Run: headless pygame with SDL's dummy video driver; simulated clock (each Clock.tick advances the game by its frame time, no real sleeping); random seed 0; keys injected as events and as key.get_pressed() state; no mouse input.
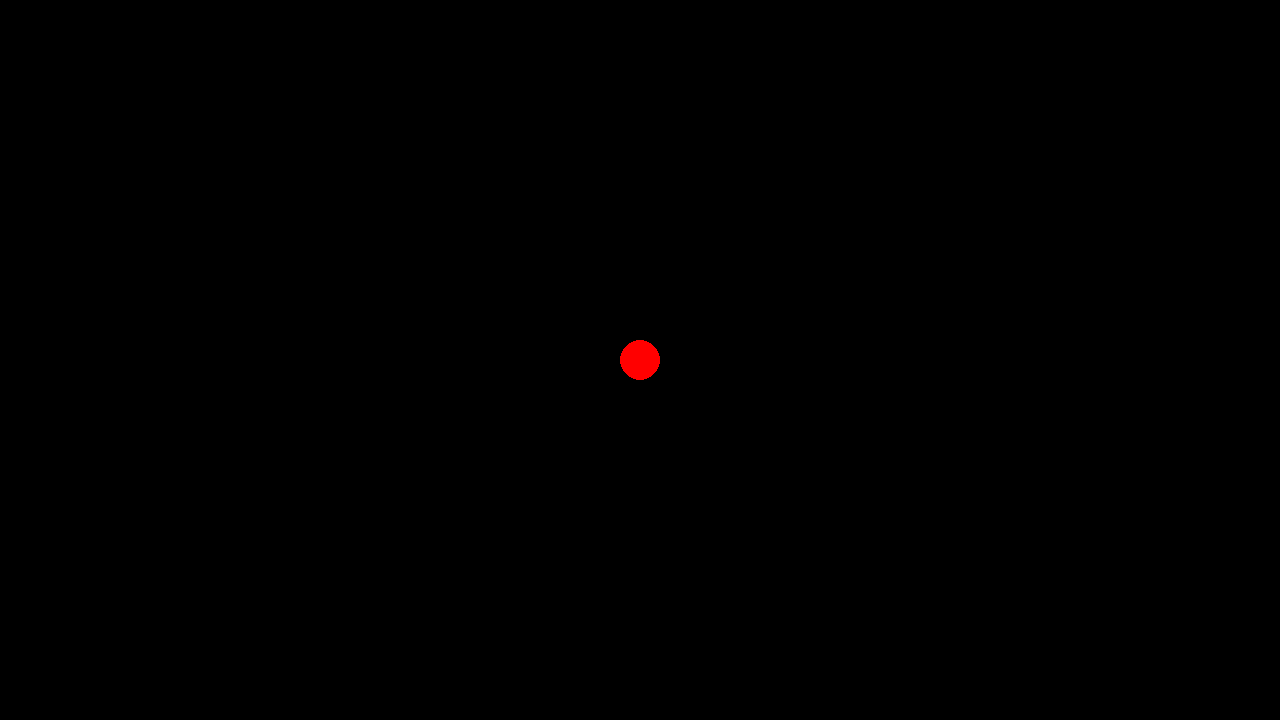
Frame 1 of 4 · flips 1–60 · no input
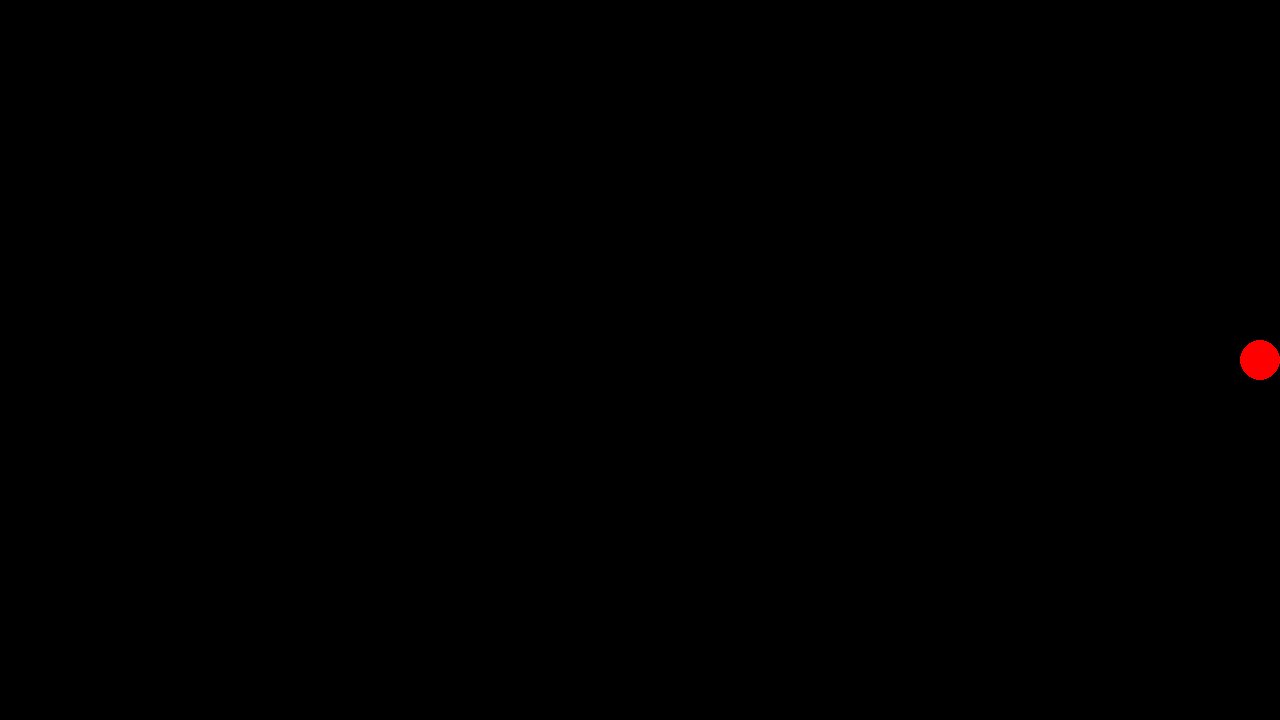
Frame 2 of 4 · flips 61–180 · tapped SPACE, RETURN · held RIGHT (→), D
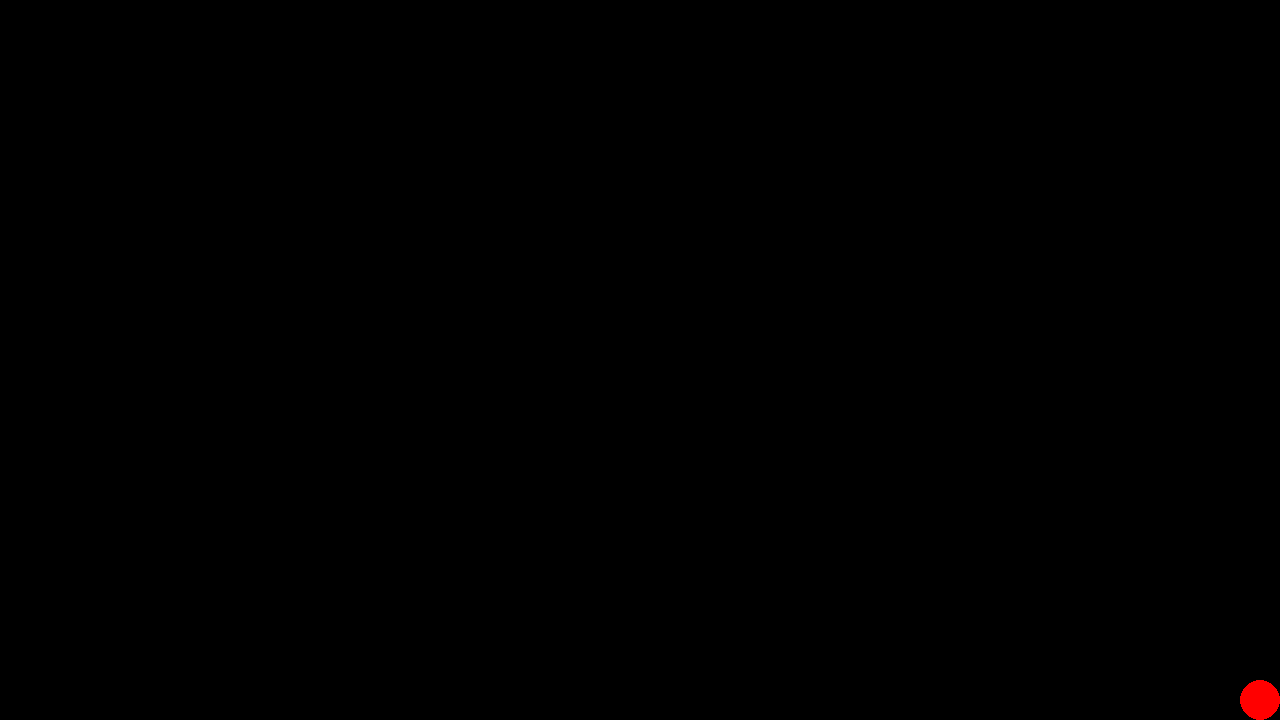
Frame 3 of 4 · flips 181–300 · held DOWN (↓), S
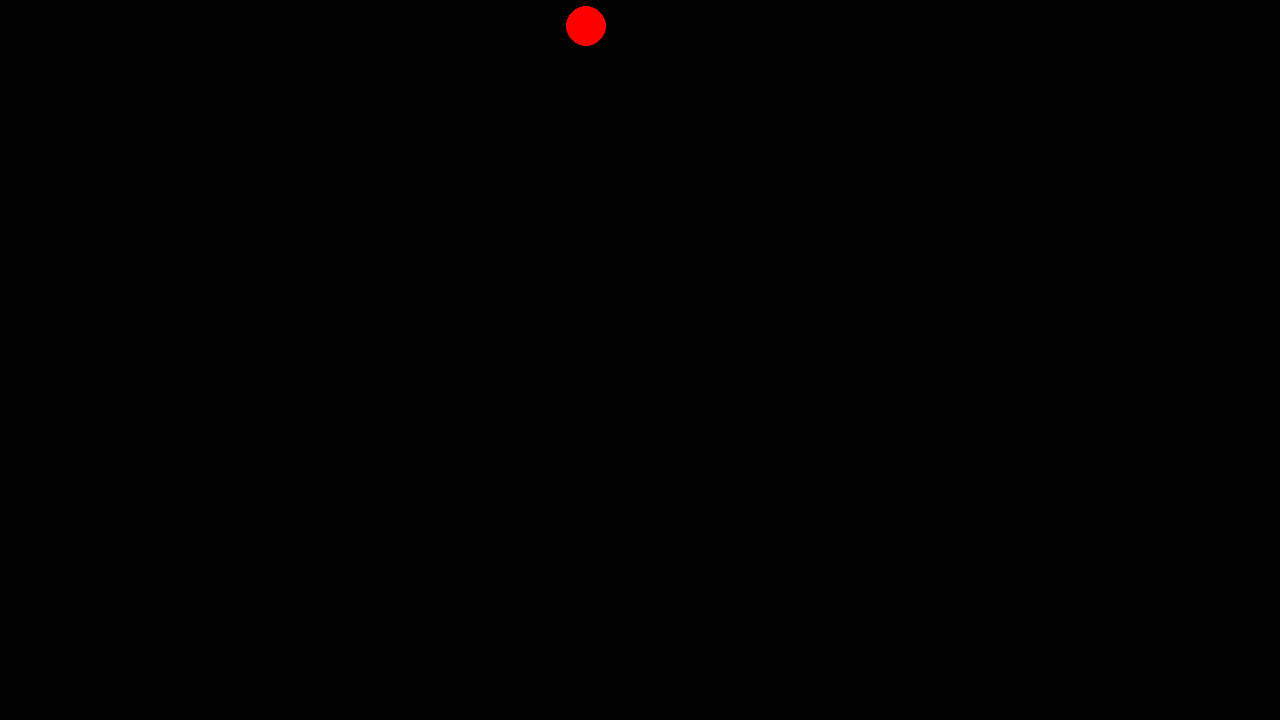
Frame 4 of 4 · flips 301–420 · held LEFT (←), A, UP (↑), W

The pygame program that drew these frames:

import math
import random
import pygame
import sys

screen_width = 1280
screen_height = 720

pygame.init()
clock = pygame.time.Clock()
screen = pygame.display.set_mode((screen_width, screen_height))


class Player:
    def __init__(self, x, y, radius):
        self.x = x
        self.y = y
        self.radius = radius
        self.movementspeed = 250.0    # pixels per second
        self.current_health = 100
        self.damage = 20
        self.is_alive = True

    def main(self, screen):
        pygame.draw.circle(screen, (255, 0, 0), (self.x, self.y), self.radius)

    def movement(self, dt, keypressed):

        direction_x = 0
        direction_y = 0
        if keypressed[pygame.K_w] or keypressed[pygame.K_UP]:
            direction_y -= 1
        if keypressed[pygame.K_s] or keypressed[pygame.K_DOWN]:
            direction_y += 1
        if keypressed[pygame.K_a] or keypressed[pygame.K_LEFT]:
            direction_x -= 1
        if keypressed[pygame.K_d] or keypressed[pygame.K_RIGHT]:
            direction_x += 1

        if direction_x != 0 or direction_y != 0:

            direction_x /= 0.7071
            direction_y /= 0.7071

            self.x += direction_x * self.movementspeed * dt
            self.y += direction_y * self.movementspeed * dt

        self.x = max(self.radius, min(screen_width - self.radius, self.x))
        self.y = max(self.radius, min(screen_height - self.radius, self.y))

player= Player(screen_width // 2, screen_height // 2, 20)

def run_game():
    pygame.display.set_caption('Untitled_UAE_game')
    while True:
        dt = clock.tick(60) / 1000.0
        screen.fill((0, 0, 0))
        for event in pygame.event.get():
            if event.type == pygame.QUIT:
                pygame.quit()
                sys.exit()
        player.main(screen)
        player.movement(dt, pygame.key.get_pressed())
        pygame.display.flip()


if __name__ == '__main__':
    run_game()
